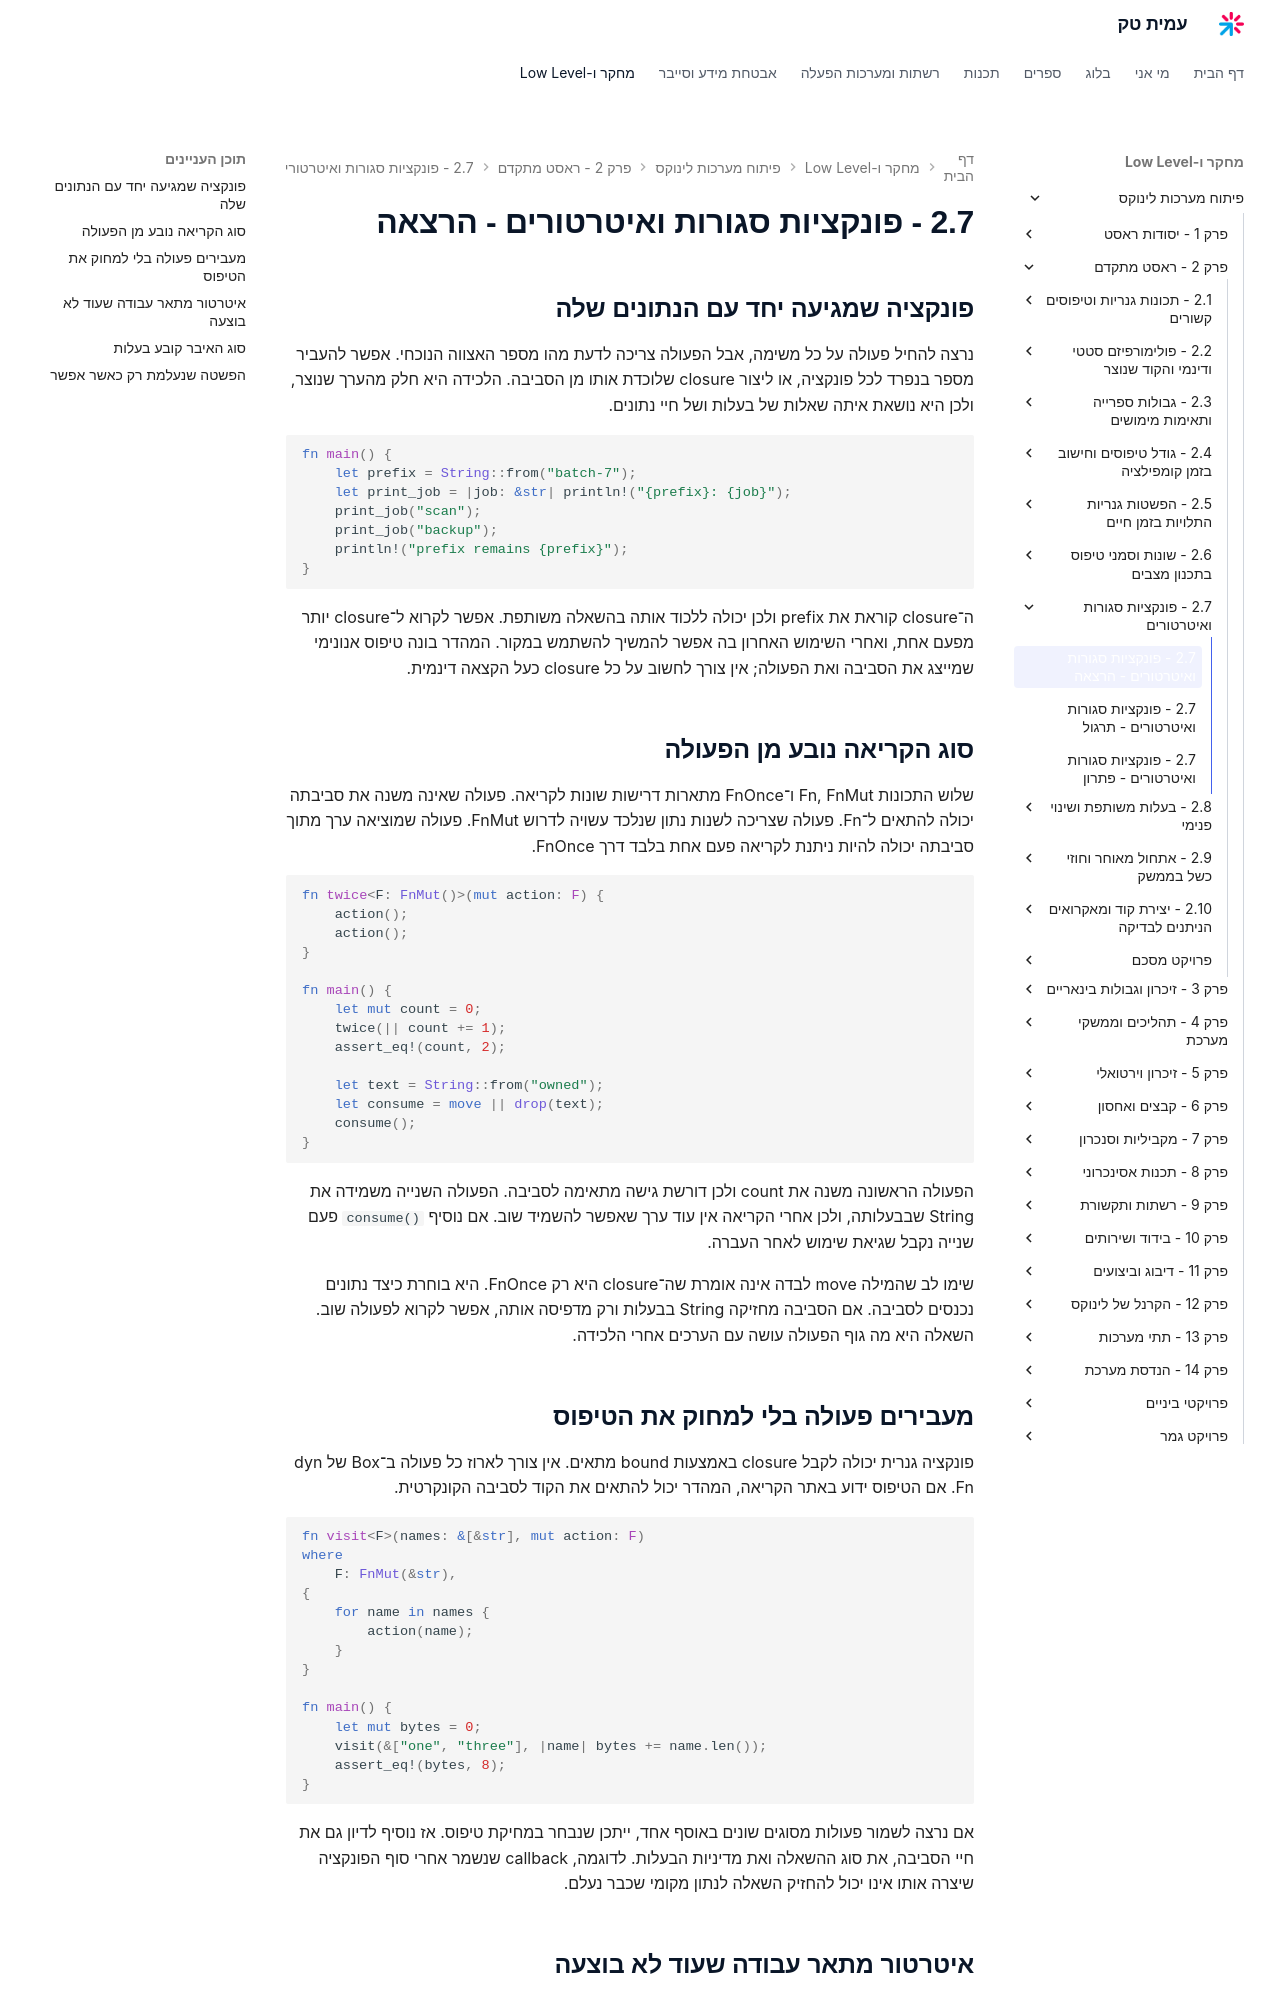

repository: AmitPinchasi/amittech · page: פיתוח-מערכות-לינוקס/2 - ראסט מתקדם/2.7 - פונקציות סגורות ואיטרטורים/2.7 - פונקציות סגורות ואיטרטורים - הרצאה/index.html · generator: mkdocs

## פונקציה שמגיעה יחד עם הנתונים שלה

נרצה להחיל פעולה על כל משימה, אבל הפעולה צריכה לדעת מהו מספר האצווה הנוכחי. אפשר להעביר מספר בנפרד לכל פונקציה, או ליצור closure שלוכדת אותו מן הסביבה. הלכידה היא חלק מהערך שנוצר, ולכן היא נושאת איתה שאלות של בעלות ושל חיי נתונים.

```rust
fn main() {
    let prefix = String::from("batch-7");
    let print_job = |job: &str| println!("{prefix}: {job}");
    print_job("scan");
    print_job("backup");
    println!("prefix remains {prefix}");
}
```

ה־closure קוראת את prefix ולכן יכולה ללכוד אותה בהשאלה משותפת. אפשר לקרוא ל־closure יותר מפעם אחת, ואחרי השימוש האחרון בה אפשר להמשיך להשתמש במקור. המהדר בונה טיפוס אנונימי שמייצג את הסביבה ואת הפעולה; אין צורך לחשוב על כל closure כעל הקצאה דינמית.

## סוג הקריאה נובע מן הפעולה

שלוש התכונות Fn, FnMut ו־FnOnce מתארות דרישות שונות לקריאה. פעולה שאינה משנה את סביבתה יכולה להתאים ל־Fn. פעולה שצריכה לשנות נתון שנלכד עשויה לדרוש FnMut. פעולה שמוציאה ערך מתוך סביבתה יכולה להיות ניתנת לקריאה פעם אחת בלבד דרך FnOnce.

```rust
fn twice<F: FnMut()>(mut action: F) {
    action();
    action();
}

fn main() {
    let mut count = 0;
    twice(|| count += 1);
    assert_eq!(count, 2);

    let text = String::from("owned");
    let consume = move || drop(text);
    consume();
}
```

הפעולה הראשונה משנה את count ולכן דורשת גישה מתאימה לסביבה. הפעולה השנייה משמידה את String שבבעלותה, ולכן אחרי הקריאה אין עוד ערך שאפשר להשמיד שוב. אם נוסיף `consume()` פעם שנייה נקבל שגיאת שימוש לאחר העברה.

שימו לב שהמילה move לבדה אינה אומרת שה־closure היא רק FnOnce. היא בוחרת כיצד נתונים נכנסים לסביבה. אם הסביבה מחזיקה String בבעלות ורק מדפיסה אותה, אפשר לקרוא לפעולה שוב. השאלה היא מה גוף הפעולה עושה עם הערכים אחרי הלכידה.

## מעבירים פעולה בלי למחוק את הטיפוס

פונקציה גנרית יכולה לקבל closure באמצעות bound מתאים. אין צורך לארוז כל פעולה ב־Box של dyn Fn. אם הטיפוס ידוע באתר הקריאה, המהדר יכול להתאים את הקוד לסביבה הקונקרטית.

```rust
fn visit<F>(names: &[&str], mut action: F)
where
    F: FnMut(&str),
{
    for name in names {
        action(name);
    }
}

fn main() {
    let mut bytes = 0;
    visit(&["one", "three"], |name| bytes += name.len());
    assert_eq!(bytes, 8);
}
```

אם נרצה לשמור פעולות מסוגים שונים באוסף אחד, ייתכן שנבחר במחיקת טיפוס. אז נוסיף לדיון גם את חיי הסביבה, את סוג ההשאלה ואת מדיניות הבעלות. לדוגמה, callback שנשמר אחרי סוף הפונקציה שיצרה אותו אינו יכול להחזיק השאלה לנתון מקומי שכבר נעלם.
